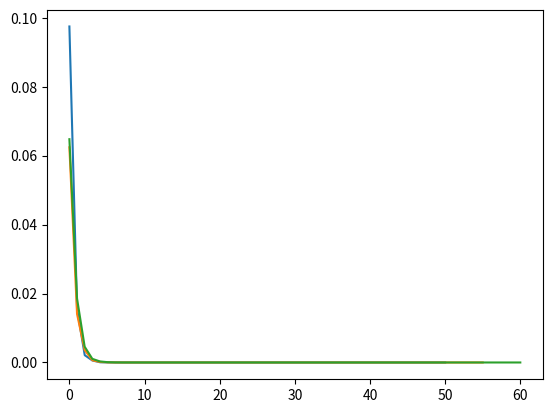

The script that saved this image:
# -*- coding: utf-8 -*-
"""
Created on Mon Oct 10 14:10:23 2022

[redacted]
"""
import numpy as np
import matplotlib.pyplot as plt


def markov_chain(n, N):
    """
    
    Parameters
    ----------
    n : TYPE:int
        DESCRIPTION: number determining the size of the vector for the Markov chain and the distribution on n states,
    N : TYPE: int
        DESCRIPTION: number of itereations in Markov chain.

    Returns
    -------
    None.

    """
    #creates n-vector of random non-negative entries
    p = np.random.rand(n)
    #makes all entries sum to one
    p /= p.sum()
    #creates nxn P matrix of random wavlues
    P = np.random.rand(n,n)
    #makes all entries in each row sum to one
    P /= P.sum(1, keepdims=True)
    #computes eigenvector for largest eigenvalue in PT
    val, vect = np.linalg.eig(P.T)
    vect = vect[:,np.argmax(val)]
    #Rescales entries so sum is equal to one
    p_stationary = vect/vect.sum()
    diff = 0
    #creates array to store difference of norms
    y = []
    #computes norm of p-p_stationary
    for i in range(N):
        #calculates p after transitioning N times
        p = np.dot(P.T, p)
        diff = np.linalg.norm(np.subtract(p, p_stationary))
        #stores norms in y array
        y.append(diff)
    #plot norms against i
    x = np.linspace(0, N, N)
    plt.plot(x, y)

#test markov_chain function for different values of n and N
markov_chain(n=5, N=50)
markov_chain(n=5, N=55)
markov_chain(n=5, N=60)
